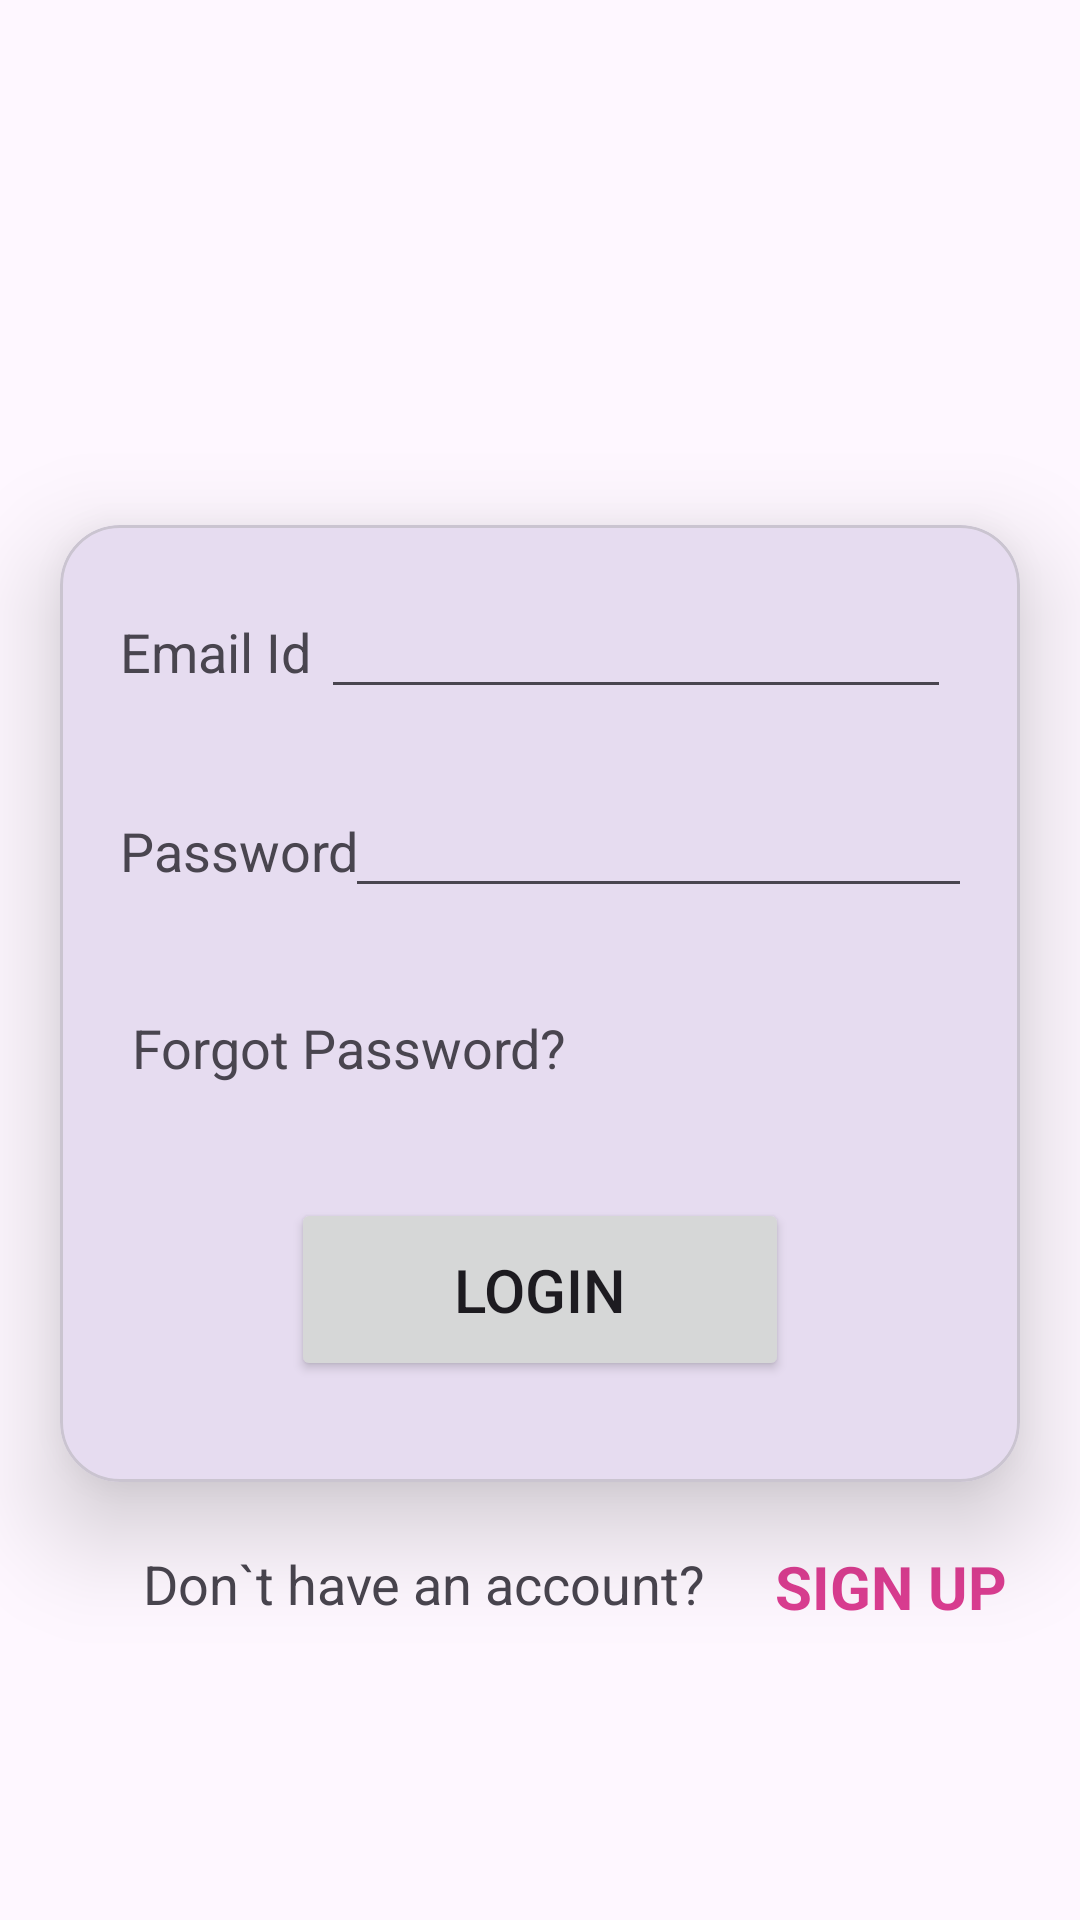

This screen was rendered from an Android layout file. Write that file and the resources it references.
<!-- AndroidManifest.xml: application theme Theme.MAD_Practical4_21012021060 -->
<!-- res/layout/activity_login.xml -->
<?xml version="1.0" encoding="utf-8"?>
<androidx.constraintlayout.widget.ConstraintLayout xmlns:android="http://schemas.android.com/apk/res/android"
    xmlns:app="http://schemas.android.com/apk/res-auto"
    xmlns:tools="http://schemas.android.com/tools"
    android:layout_width="match_parent"
    android:layout_height="match_parent"
    tools:context=".LoginActivity">
    <ImageView
        android:id="@+id/imageView"
        android:layout_width="match_parent"
        android:layout_height="150dp"
        app:layout_constraintEnd_toEndOf="parent"
        app:layout_constraintHorizontal_bias="0.495"
        app:layout_constraintStart_toStartOf="parent"
        app:layout_constraintTop_toTopOf="parent"
        app:srcCompat="@drawable/guni_pink_logo" />

    <com.google.android.material.card.MaterialCardView
        android:id="@+id/materialCardView"
        android:layout_width="match_parent"
        android:layout_height="wrap_content"
        app:cardElevation="20dp"
        android:layout_marginHorizontal="20dp"
        app:cardCornerRadius="20dp"
        android:layout_marginTop="25dp"
        app:layout_constraintStart_toStartOf="parent"
        app:layout_constraintTop_toBottomOf="@id/imageView">

        <androidx.constraintlayout.widget.ConstraintLayout
            android:layout_width="match_parent"
            android:layout_height="319dp"
            android:padding="20dp">


            <TextView
                android:id="@+id/textView2"
                android:layout_width="wrap_content"
                android:layout_height="wrap_content"
                android:text="Email Id"
                android:textSize="18sp"
                app:layout_constraintBaseline_toBaselineOf="@+id/editTextTextEmailAddress2"
                app:layout_constraintStart_toStartOf="parent" />

            <EditText
                android:id="@+id/editTextTextEmailAddress2"
                android:layout_width="wrap_content"
                android:layout_height="wrap_content"
                android:ems="10"
                android:inputType="textEmailAddress"
                app:layout_constraintEnd_toEndOf="parent"
                app:layout_constraintStart_toEndOf="@+id/textView2"
                app:layout_constraintTop_toTopOf="parent" />

            <TextView
                android:id="@+id/textView3"
                android:layout_width="wrap_content"
                android:layout_height="wrap_content"
                android:text="Password"
                android:textSize="18sp"
                app:layout_constraintBaseline_toBaselineOf="@+id/editTextTextPassword"
                app:layout_constraintStart_toStartOf="parent" />

            <EditText
                android:id="@+id/editTextTextPassword"
                android:layout_width="wrap_content"
                android:layout_height="wrap_content"
                android:layout_marginTop="25dp"
                android:ems="10"
                android:inputType="textPassword"
                app:layout_constraintEnd_toEndOf="parent"
                app:layout_constraintStart_toEndOf="@+id/textView3"
                app:layout_constraintTop_toBottomOf="@+id/editTextTextEmailAddress2" />

            <TextView
                android:id="@+id/textView"
                android:layout_width="wrap_content"
                android:layout_height="wrap_content"
                android:layout_marginStart="4dp"
                android:text="Forgot Password?"
                android:textSize="18sp"
                app:layout_constraintBottom_toBottomOf="parent"
                app:layout_constraintStart_toStartOf="parent"
                app:layout_constraintTop_toBottomOf="@+id/textView3"
                app:layout_constraintVertical_bias="0.269" />

            <Button
                android:id="@+id/loginbtn"
                android:layout_width="166dp"
                android:layout_height="61dp"
                android:layout_marginBottom="5dp"
                android:text="Login"
                android:textSize="20sp"
                app:layout_constraintBottom_toBottomOf="parent"
                app:layout_constraintEnd_toEndOf="parent"
                app:layout_constraintStart_toStartOf="parent"
                app:layout_constraintTop_toBottomOf="@+id/textView"
                app:layout_constraintVertical_bias="0.813" />


        </androidx.constraintlayout.widget.ConstraintLayout>


    </com.google.android.material.card.MaterialCardView>

    <TextView
        android:id="@+id/textView4"
        android:layout_width="wrap_content"
        android:layout_height="wrap_content"
        android:text="Don`t have an account?"
        android:textSize="18sp"
        app:layout_constraintBottom_toBottomOf="parent"
        app:layout_constraintEnd_toEndOf="parent"
        app:layout_constraintHorizontal_bias="0.277"
        app:layout_constraintStart_toStartOf="parent"
        app:layout_constraintTop_toBottomOf="@+id/materialCardView"
        app:layout_constraintVertical_bias="0.178" />

    <TextView
        android:id="@+id/txtsign"
        android:layout_width="wrap_content"
        android:layout_height="wrap_content"
        android:text="SIGN UP"
        android:textSize="20sp"
        android:textStyle="bold"
        android:textColor="@color/pink"
        app:layout_constraintBottom_toBottomOf="parent"
        app:layout_constraintEnd_toEndOf="parent"
        app:layout_constraintHorizontal_bias="0.485"
        app:layout_constraintStart_toEndOf="@+id/textView4"
        app:layout_constraintTop_toBottomOf="@+id/materialCardView"
        app:layout_constraintVertical_bias="0.178" />

</androidx.constraintlayout.widget.ConstraintLayout>
<!-- resources referenced by this layout -->
<resources>
  <color name="pink">#DB3D91</color>
  <style name="Theme.MAD_Practical4_21012021060" parent="Base.Theme.MAD_Practical4_21012021060" />
  <style name="Base.Theme.MAD_Practical4_21012021060" parent="Theme.Material3.DayNight.NoActionBar">
          
          
      </style>
</resources>
